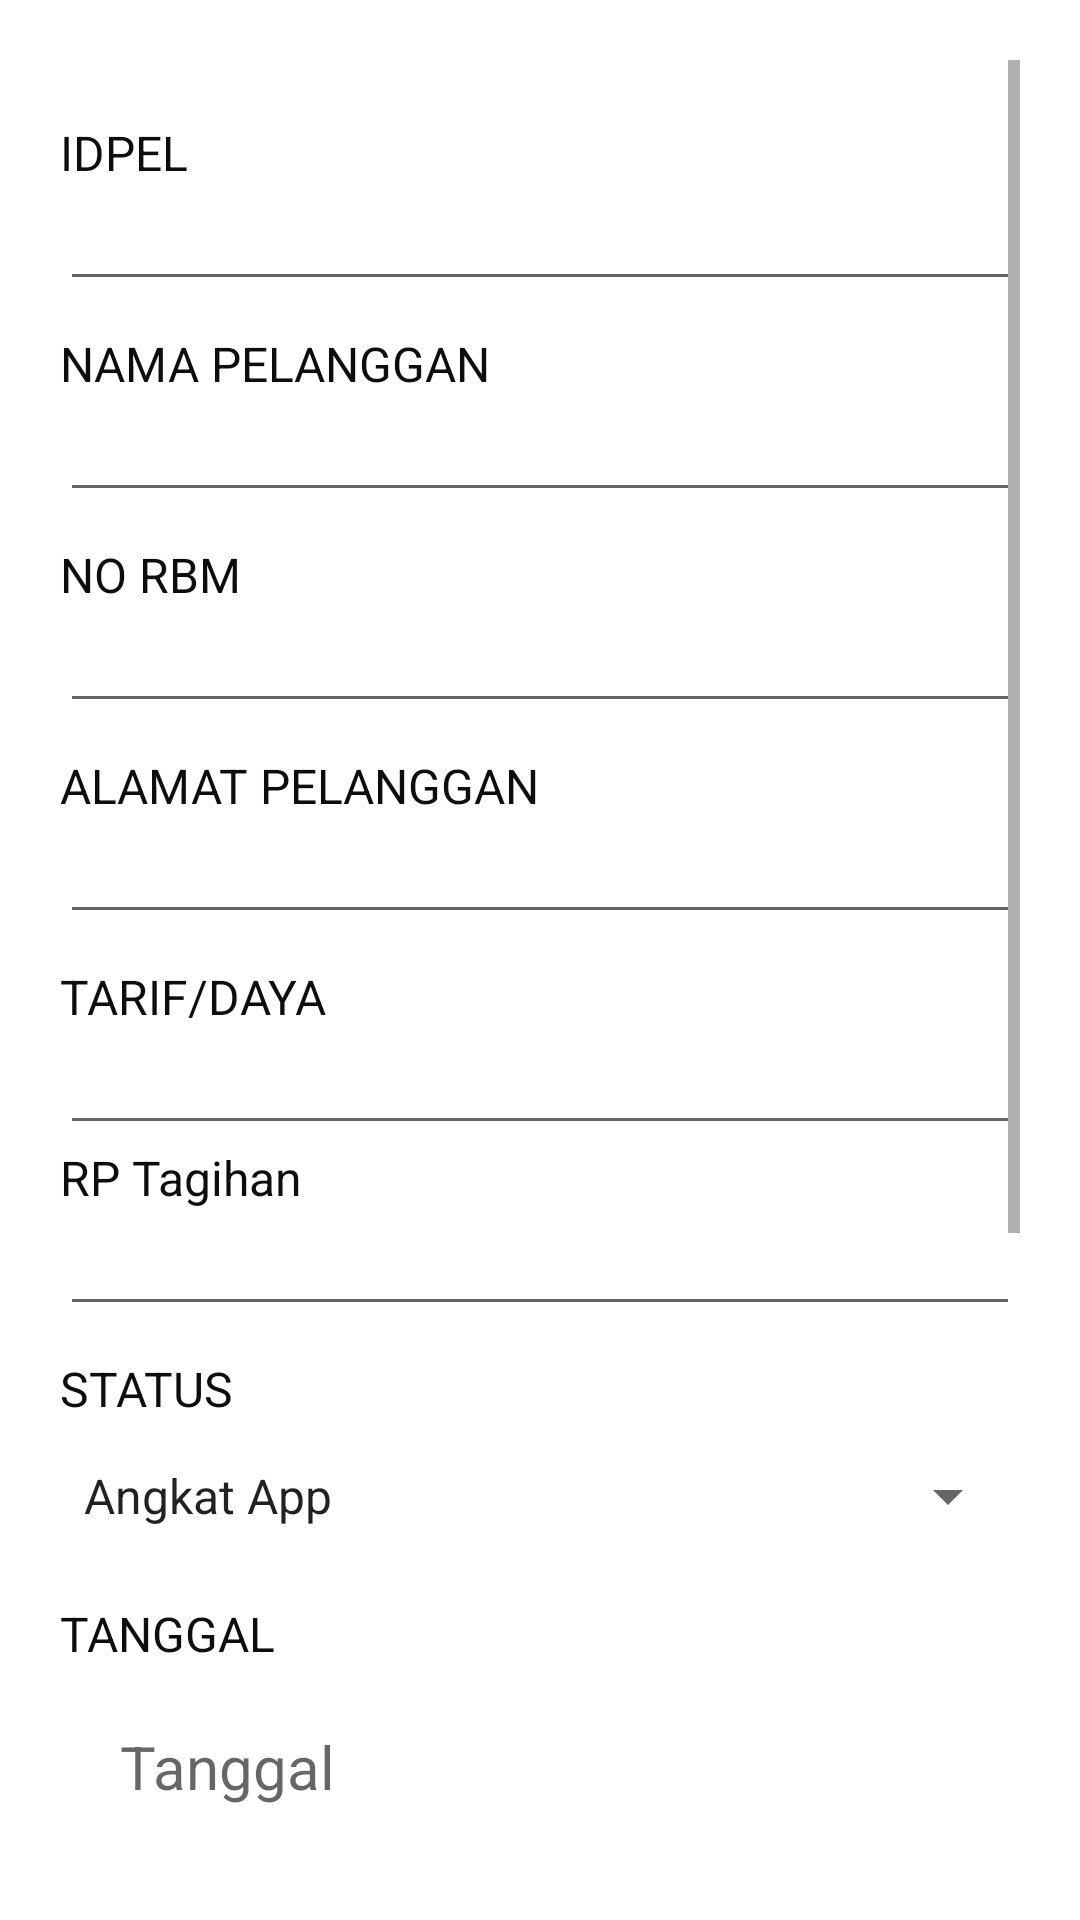

This screen was rendered from an Android layout file. Write that file and the resources it references.
<!-- AndroidManifest.xml: application theme Theme.Halepor -->
<!-- res/layout/activity_detail_tul2.xml -->
<?xml version="1.0" encoding="utf-8"?>
<LinearLayout xmlns:android="http://schemas.android.com/apk/res/android"
    xmlns:app="http://schemas.android.com/apk/res-auto"
    xmlns:tools="http://schemas.android.com/tools"
    android:layout_width="match_parent"
    android:layout_height="match_parent"
    android:orientation="vertical"
    android:paddingTop="25dp"
    android:padding="20dp"
    tools:context=".Detail.DetailTul2">

    <ScrollView
        android:layout_width="match_parent"
        android:layout_height="match_parent"
        tools:ignore="UselessParent">

        <LinearLayout
            android:layout_width="match_parent"
            android:layout_height="match_parent"
            android:orientation="vertical">

            <TextView
                android:layout_width="match_parent"
                android:layout_height="wrap_content"
                android:text="IDPEL"
                android:paddingTop="20dp"
                android:textSize="16sp"
                android:textColor="@color/black"/>
            <com.google.android.material.textfield.TextInputEditText
                android:id="@+id/idpel_tul2"
                android:layout_width="match_parent"
                android:layout_height="wrap_content"
                android:textSize="16sp"
                android:autofillHints="postalCode"
                android:inputType="text"
                tools:ignore="LabelFor">
            </com.google.android.material.textfield.TextInputEditText>

            <TextView
                android:layout_width="wrap_content"
                android:layout_height="wrap_content"
                android:textSize="16sp"
                android:paddingTop="10dp"
                android:textColor="@color/black"
                android:text="NAMA PELANGGAN"/>
            <com.google.android.material.textfield.TextInputEditText
                android:labelFor="@+id/namapel_tul2"
                android:layout_width="match_parent"
                android:layout_height="wrap_content"
                android:textColor="@color/black"
                android:textSize="16sp"
                android:inputType="text"
                tools:ignore="LabelFor" >
            </com.google.android.material.textfield.TextInputEditText>

            <TextView
                android:layout_width="wrap_content"
                android:layout_height="wrap_content"
                android:textColor="@color/black"
                android:textSize="16sp"
                android:paddingTop="10dp"
                android:text="NO RBM" />

            <com.google.android.material.textfield.TextInputEditText
                android:labelFor="@+id/norbm_tul2"
                android:layout_width="match_parent"
                android:layout_height="wrap_content"
                android:textColor="@color/black"
                android:textSize="16sp"
                tools:ignore="LabelFor">
            </com.google.android.material.textfield.TextInputEditText>

            <TextView
                android:layout_width="wrap_content"
                android:layout_height="wrap_content"
                android:textColor="@color/black"
                android:textSize="16sp"
                android:paddingTop="10dp"
                android:text="ALAMAT PELANGGAN"/>
            <com.google.android.material.textfield.TextInputEditText
                android:labelFor="@+id/alamatpel_tul2"
                android:layout_width="match_parent"
                android:layout_height="wrap_content"
                android:textColor="@color/black"
                android:autofillHints="postalCode"
                android:inputType="textPostalAddress"
                android:textSize="16sp"
                tools:ignore="LabelFor">
            </com.google.android.material.textfield.TextInputEditText>

            <TextView
                android:layout_width="match_parent"
                android:layout_height="wrap_content"
                android:textColor="@color/black"
                android:text="TARIF/DAYA"
                android:textSize="16sp"
                android:paddingTop="10dp"/>
            <com.google.android.material.textfield.TextInputEditText
                android:id="@+id/trfdaya_tul2"
                android:layout_width="match_parent"
                android:layout_height="wrap_content"
                android:textColor="@color/black"
                android:autofillHints="postalCode"
                android:inputType="text"
                android:textSize="16sp"
                tools:ignore="LabelFor">
            </com.google.android.material.textfield.TextInputEditText>

            <TextView
                android:layout_width="match_parent"
                android:layout_height="wrap_content"
                android:text="RP Tagihan"
                android:textSize="16sp"
                android:textColor="@color/black"/>
            <com.google.android.material.textfield.TextInputEditText
                android:id="@+id/rptag_tul2"
                android:layout_width="match_parent"
                android:layout_height="wrap_content"
                android:inputType="text"
                android:textSize="16sp">
            </com.google.android.material.textfield.TextInputEditText>

            <TextView
                android:layout_width="match_parent"
                android:layout_height="wrap_content"
                android:textColor="@color/black"
                android:textSize="16sp"
                android:paddingTop="10dp"
                android:text="STATUS"/>
            <Spinner
                android:id="@+id/status_tul2"
                android:layout_width="match_parent"
                android:layout_height="50dp"
                android:entries="@array/Status_KwH"
                android:scrollbarSize="20sp"
                android:focusable="true">
            </Spinner>

            <TextView
                android:layout_width="wrap_content"
                android:layout_height="wrap_content"
                android:text="TANGGAL"
                android:textSize="16sp"
                android:paddingTop="10dp"
                android:textColor="@color/black"/>
            <LinearLayout
                android:layout_width="match_parent"
                android:layout_height="wrap_content"
                android:orientation="horizontal"
                android:padding="20dp">

                <TextView
                    android:id="@+id/tgl_tul2"
                    android:layout_width="300sp"
                    android:layout_height="wrap_content"
                    android:text=""
                    android:hint="Tanggal"
                    android:textSize="20sp"/>
                <ImageView
                    android:id="@+id/btn_calender"
                    android:layout_width="wrap_content"
                    android:layout_height="wrap_content"
                    android:background="@drawable/ic_calender"/>
            </LinearLayout>


            <TextView
                android:layout_width="match_parent"
                android:layout_height="wrap_content"
                android:text="Foto"
                android:paddingTop="10dp"
                android:textSize="16sp"
                android:textColor="@color/black"/>
            <com.google.android.material.appbar.AppBarLayout
                android:layout_width="match_parent"
                android:layout_height="wrap_content">
            </com.google.android.material.appbar.AppBarLayout>

            <RelativeLayout
                android:layout_width="match_parent"
                android:layout_height="wrap_content"
                tools:ignore="UselessLeaf" />
            <LinearLayout
                android:layout_width="match_parent"
                android:layout_height="wrap_content"
                android:orientation="vertical"
                tools:ignore="UselessLeaf" />
            <androidx.cardview.widget.CardView
                android:id="@+id/cv_tul2"
                android:layout_width="200dp"
                android:layout_height="150dp"
                android:layout_gravity="center"
                android:layout_margin="10dp"
                app:cardCornerRadius="10dp"
                app:cardElevation="5dp">
                <ImageView
                    android:id="@+id/poto_tul2"
                    android:layout_width="match_parent"
                    android:layout_height="match_parent"
                    android:adjustViewBounds="true"
                    android:layout_gravity="center"
                    android:clickable="true"
                    android:background="@drawable/ic_camera"
                    android:scaleType="fitXY"
                    tools:ignore="ContentDescription" />
            </androidx.cardview.widget.CardView>

            <TextView
                android:layout_width="wrap_content"
                android:layout_height="wrap_content"
                android:textSize="16sp"
                android:text="NO HANDPHONE"
                android:textColor="@color/black"/>
            <com.google.android.material.textfield.TextInputEditText
                android:id="@+id/nohp_tul2"
                android:layout_width="match_parent"
                android:layout_height="wrap_content"
                android:textSize="16sp"
                android:inputType="number">
            </com.google.android.material.textfield.TextInputEditText>

            <com.google.android.material.floatingactionbutton.FloatingActionButton
                android:id="@+id/edit_tul2"
                android:layout_width="wrap_content"
                android:layout_height="wrap_content"
                android:background="@drawable/ic_edit"
                android:backgroundTint="@color/colorPrimary2"
                android:layout_gravity="right">
            </com.google.android.material.floatingactionbutton.FloatingActionButton>
        </LinearLayout>
    </ScrollView>

</LinearLayout>
<!-- resources referenced by this layout -->
<resources>
  <string-array name="Status_KwH">
          <item>Angkat App</item>
          <item>Segel</item>
          <item>Putus Kabel SR</item>
          <item>Berhenti Langganan</item>
      </string-array>
  <color name="black">#F2000000</color>
  <color name="colorPrimary2">#606CB1</color>
  <!-- drawable ic_calender (drawable) -->
  <vector android:height="24dp" android:tint="#042872"
      android:viewportHeight="24" android:viewportWidth="24"
      android:width="24dp" xmlns:android="http://schemas.android.com/apk/res/android">
      <path android:fillColor="@android:color/white" android:pathData="M20,3h-1L19,1h-2v2L7,3L7,1L5,1v2L4,3c-1.1,0 -2,0.9 -2,2v16c0,1.1 0.9,2 2,2h16c1.1,0 2,-0.9 2,-2L22,5c0,-1.1 -0.9,-2 -2,-2zM20,21L4,21L4,8h16v13z"/>
  </vector>
  <style name="Theme.Halepor" parent="Theme.MaterialComponents.DayNight.NoActionBar">
          
          <item name="colorPrimary">#000000</item>
          <item name="colorPrimaryVariant">@color/colorPrimary2</item>
          <item name="colorOnPrimary">@color/white</item>
          <item name="colorPrimaryDark">#FAF2F2</item>
          
          <item name="colorSecondary">@color/teal_200</item>
          <item name="colorSecondaryVariant">@color/teal_700</item>
          <item name="colorOnSecondary">@color/black</item>
          
          <item name="android:statusBarColor" tools:targetApi="l">?attr/colorPrimaryVariant</item>
          
      </style>
  <color name="white">#FFFFFFFF</color>
  <color name="teal_200">#FF03DAC5</color>
  <color name="teal_700">#FF018786</color>
</resources>
